Run: headless pygame with SDL's dummy video driver; simulated clock (each Clock.tick advances the game by its frame time, no real sleeping); random seed 0; keys injected as events and as key.get_pressed() state; no mouse input.
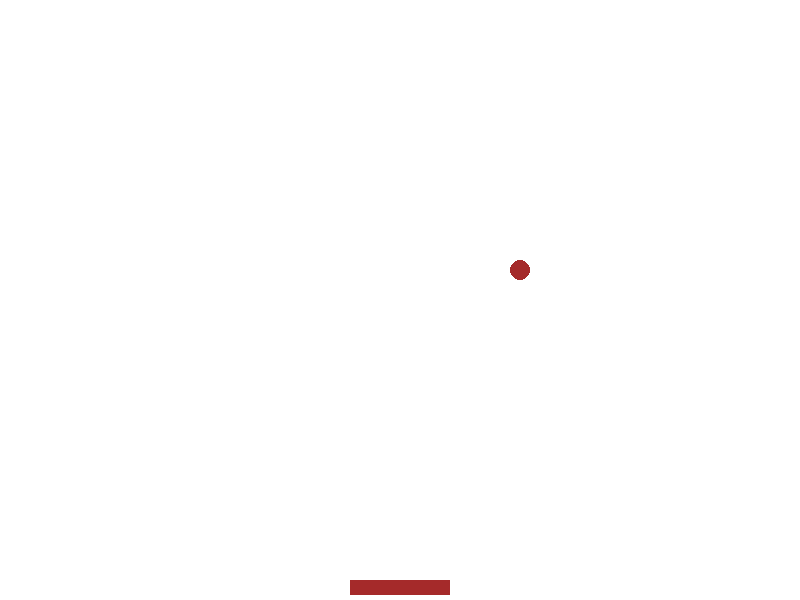
Frame 1 of 4 · flips 1–60 · no input
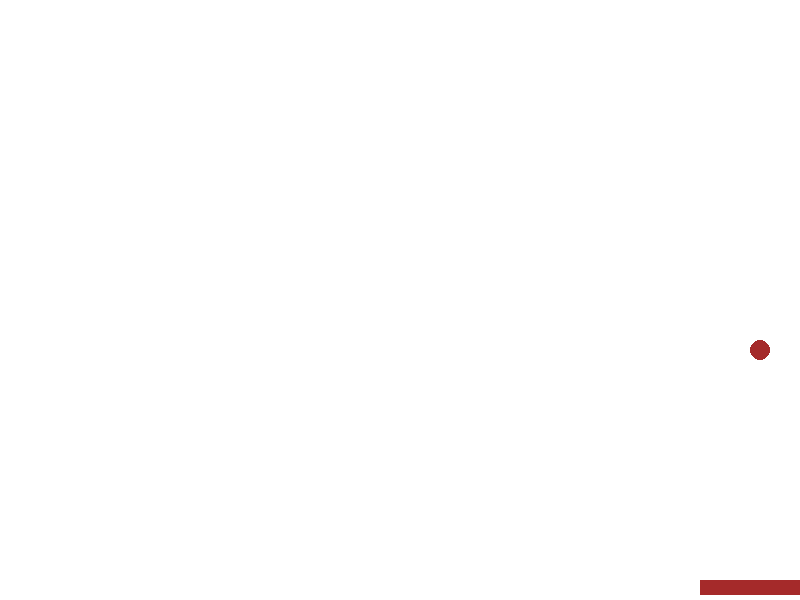
Frame 2 of 4 · flips 61–180 · tapped SPACE, RETURN · held RIGHT (→), D
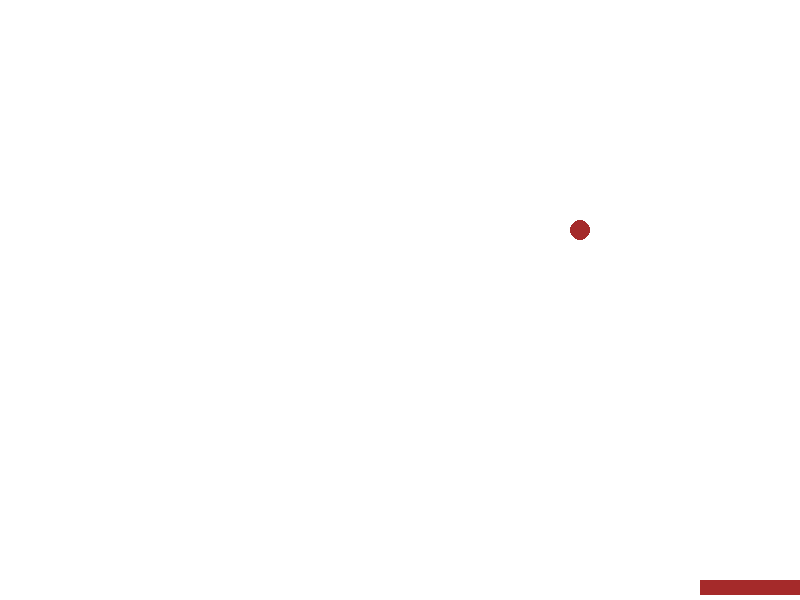
Frame 3 of 4 · flips 181–300 · held DOWN (↓), S
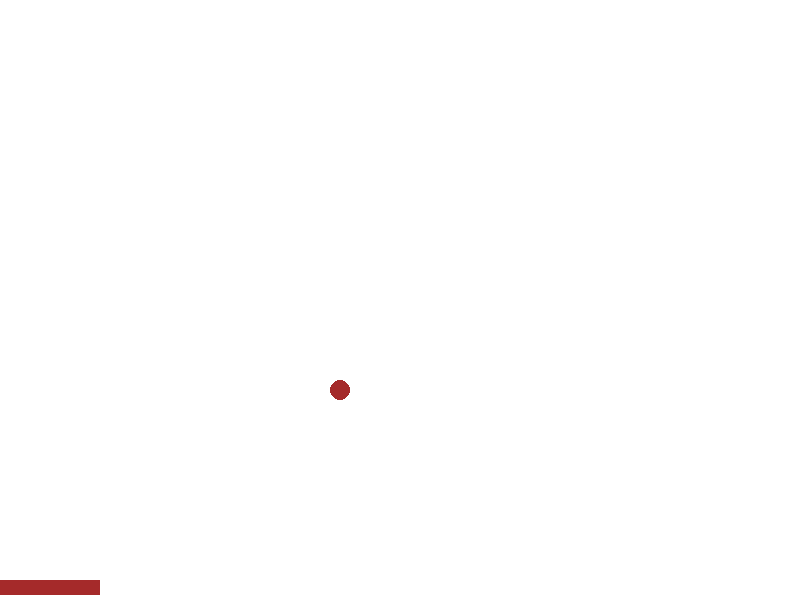
Frame 4 of 4 · flips 301–420 · held LEFT (←), A, UP (↑), W

The pygame program that drew these frames:

import pygame
import math

WIDTH, HEIGHT = 800, 600
win = pygame.display.set_mode((WIDTH, HEIGHT))
pygame.display.set_caption("Brick Breaker")

FPS = 60
PADDLE_WIDTH = 100
PADDLE_HEIGHT = 15
BALL_RADIUS = 10

class Paddle:
    VEL = 5

    def __init__(self, x, y, width, height, color):
        self.x = x
        self.y = y
        self.width = width
        self.height = height
        self.color = color

    def draw(self, win):
        pygame.draw.rect(win, self.color, (self.x, self.y, self.width, self.height))

    def move(self, direction=1):
        self.x = self.x + self.VEL * direction
class Ball:
    VEL = 5

    def __init__(self, x, y, radius, color):
        self.x = x
        self.y = y
        self.radius = radius
        self.color = color
        self.x_vel = 2
        self.y_vel = -self.VEL


    def move(self):
        self.x += self.x_vel
        self.y += self.y_vel

    def set_vel(self, x_vel, y_vel):
        self.x_vel = x_vel
        self.y_vel = y_vel

    def draw(self, win):
        pygame.draw.circle(win, self.color, (self.x, self.y), self.radius)

def draw(win, paddle, ball):
    win.fill("white")
    paddle.draw(win)
    ball.draw(win)
    pygame.display.update()

def ball_collision(ball):
    if ball.x - BALL_RADIUS <= 0 or ball.x + BALL_RADIUS >= WIDTH:
        ball.set_vel(ball.x_vel * -1, ball.y_vel)
    if ball.y + BALL_RADIUS >= HEIGHT or ball.y - BALL_RADIUS <= 0:
        ball.set_vel(ball.x_vel, ball.y_vel * -1)

def ball_paddle_collision(ball, paddle):
    if not (ball.x <= paddle.x * paddle.width and ball.x >= paddle.x):
        return
    if not (ball.y + ball.radius >= paddle.y):
        return

    paddle_center = paddle.x + paddle.width/2
    distance_to_center = ball.x - paddle_center

    percent_width = distance_to_center / paddle.width
    angle = percent_width * 90
    angle_radians = math.radians(angle)


def main():
    clock = pygame.time.Clock()

    paddle_x = WIDTH/2 - PADDLE_WIDTH/2
    paddle_y = HEIGHT - PADDLE_HEIGHT - 5
    paddle = Paddle(paddle_x, paddle_y, PADDLE_WIDTH, PADDLE_HEIGHT, 'brown')
    ball = Ball(WIDTH/2, paddle_y - BALL_RADIUS, BALL_RADIUS, "brown")

    run = True
    while run:
        clock.tick(FPS)

        for event in pygame.event.get():
            if event.type == pygame.QUIT:
                run = False
                break

        keys = pygame.key.get_pressed()
        if keys[pygame.K_LEFT] and paddle.x - paddle.VEL >=0:
            paddle.move(-2)
        if keys[pygame.K_RIGHT] and paddle.x + paddle.width + paddle.VEL <= WIDTH:
            paddle.move(2)


        ball.move()
        ball_collision(ball)
        draw(win, paddle, ball)

    pygame.quit()
    quit()

if __name__ == "__main__":
    main()
